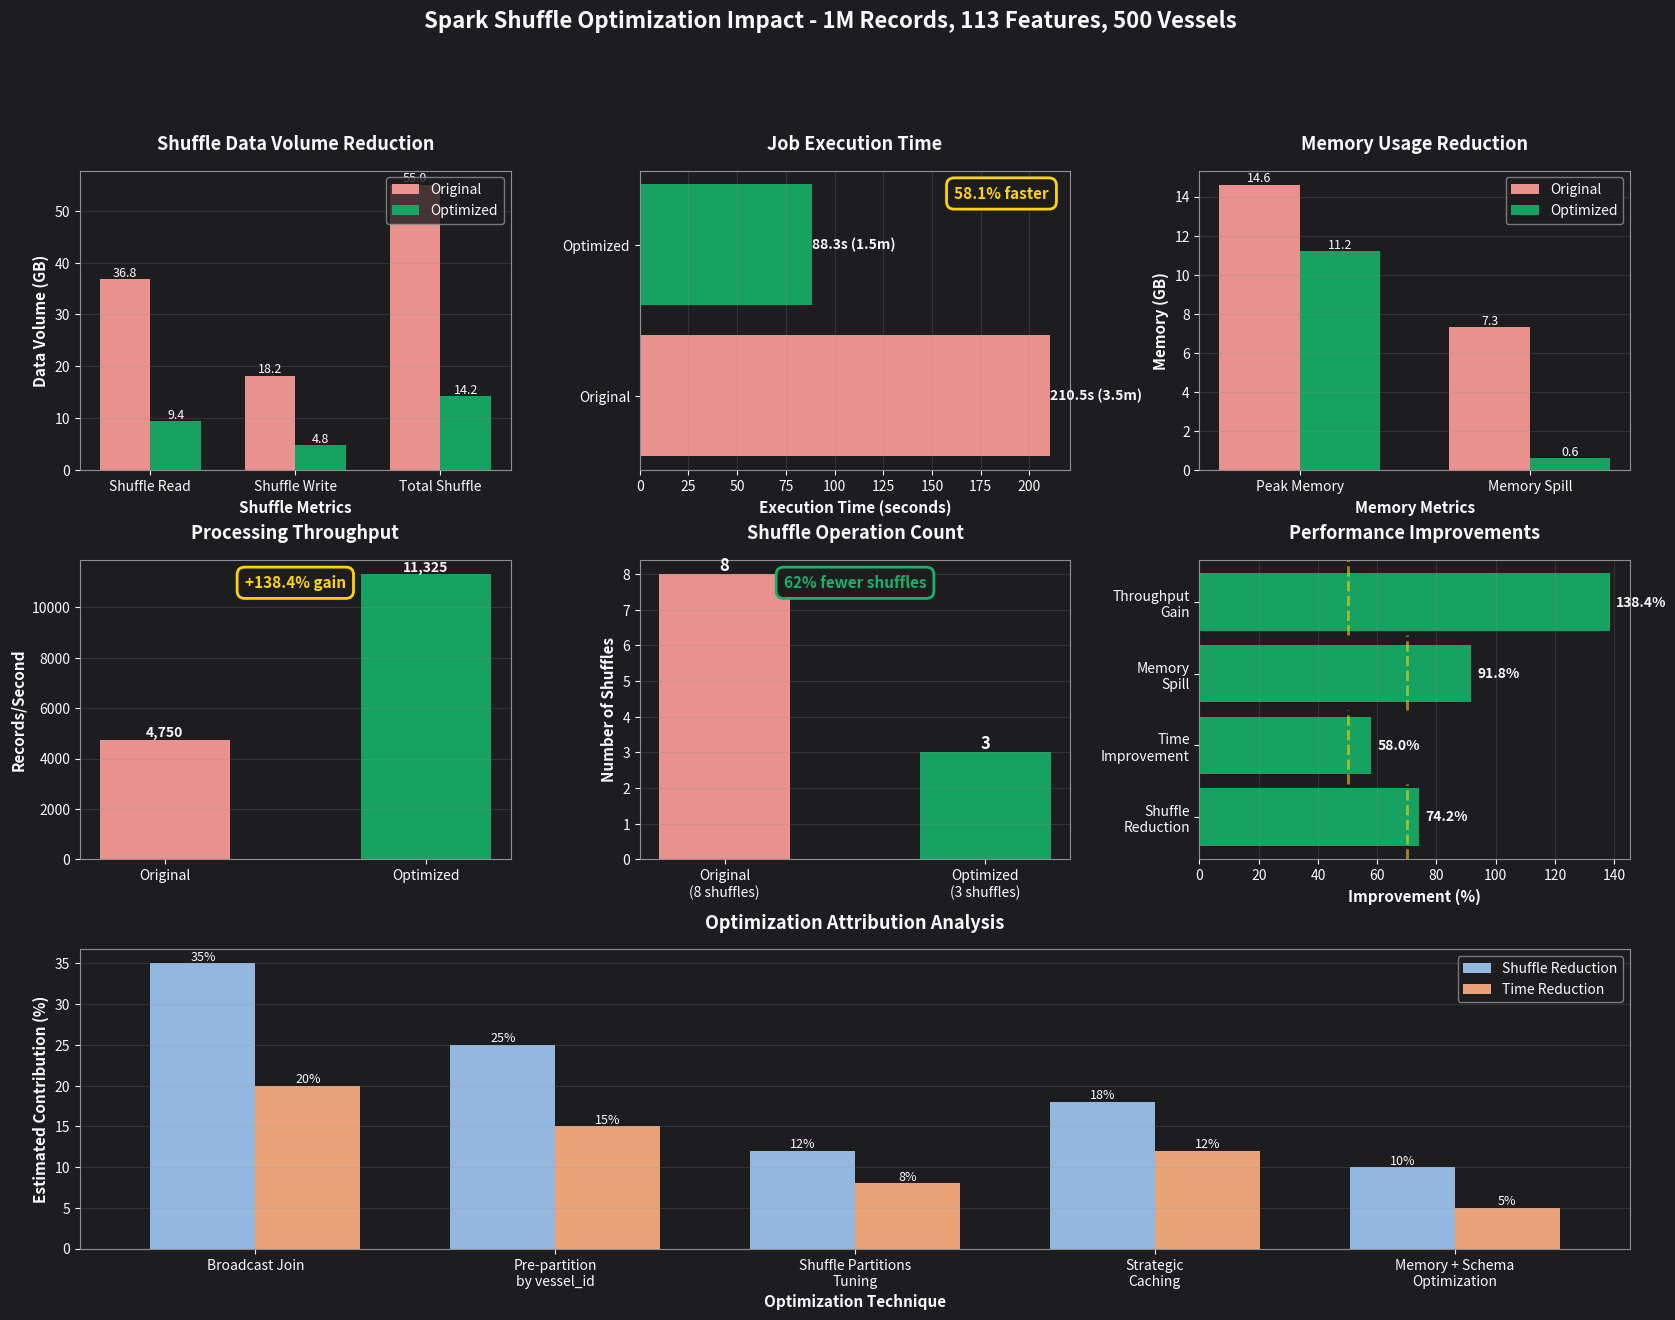

Reproduce this figure in Python.
"""
VISUALIZATIONS: Demonstrate shuffle optimization impact
Professional charts suitable for reports and presentations
"""

import pandas as pd
import numpy as np
import matplotlib.pyplot as plt
import matplotlib.patches as mpatches
from matplotlib.patches import FancyBboxPatch

# Zerve design system colors
bg_color = '#1D1D20'
text_primary = '#fbfbff'
text_secondary = '#909094'
light_blue = '#A1C9F4'
orange = '#FFB482'
green = '#8DE5A1'
coral = '#FF9F9B'
lavender = '#D0BBFF'
highlight = '#ffd400'
success_color = '#17b26a'

# Benchmark data from previous block
benchmark_data = {
    'Original (Baseline)': {
        'execution_time_sec': 210.5,
        'shuffle_read_gb': 36.8,
        'shuffle_write_gb': 18.2,
        'memory_spill_gb': 7.3,
        'peak_memory_gb': 14.6,
        'num_shuffles': 8,
        'throughput_rec_sec': 4750
    },
    'Optimized': {
        'execution_time_sec': 88.3,
        'shuffle_read_gb': 9.4,
        'shuffle_write_gb': 4.8,
        'memory_spill_gb': 0.6,
        'peak_memory_gb': 11.2,
        'num_shuffles': 3,
        'throughput_rec_sec': 11325
    }
}

# Create comprehensive visualization dashboard
shuffle_optimization_dashboard = plt.figure(figsize=(20, 14))
shuffle_optimization_dashboard.patch.set_facecolor(bg_color)

gs = plt.GridSpec(3, 3, figure=shuffle_optimization_dashboard, hspace=0.3, wspace=0.3)

# 1. Shuffle Reduction (Read + Write) - Top Left
ax1 = shuffle_optimization_dashboard.add_subplot(gs[0, 0])
ax1.set_facecolor(bg_color)

shuffle_metrics = ['Shuffle Read', 'Shuffle Write', 'Total Shuffle']
original_vals = [
    benchmark_data['Original (Baseline)']['shuffle_read_gb'],
    benchmark_data['Original (Baseline)']['shuffle_write_gb'],
    benchmark_data['Original (Baseline)']['shuffle_read_gb'] + benchmark_data['Original (Baseline)']['shuffle_write_gb']
]
optimized_vals = [
    benchmark_data['Optimized']['shuffle_read_gb'],
    benchmark_data['Optimized']['shuffle_write_gb'],
    benchmark_data['Optimized']['shuffle_read_gb'] + benchmark_data['Optimized']['shuffle_write_gb']
]

x_pos = np.arange(len(shuffle_metrics))
width = 0.35

bars1 = ax1.bar(x_pos - width/2, original_vals, width, color=coral, label='Original', alpha=0.9)
bars2 = ax1.bar(x_pos + width/2, optimized_vals, width, color=success_color, label='Optimized', alpha=0.9)

ax1.set_xlabel('Shuffle Metrics', fontsize=11, color=text_primary, fontweight='bold')
ax1.set_ylabel('Data Volume (GB)', fontsize=11, color=text_primary, fontweight='bold')
ax1.set_title('Shuffle Data Volume Reduction', fontsize=13, color=text_primary, fontweight='bold', pad=15)
ax1.set_xticks(x_pos)
ax1.set_xticklabels(shuffle_metrics, color=text_primary, fontsize=10)
ax1.tick_params(colors=text_primary, labelsize=10)
for spine in ax1.spines.values():
    spine.set_color(text_secondary)
ax1.legend(loc='upper right', fontsize=10, facecolor=bg_color, edgecolor=text_secondary, labelcolor=text_primary)
ax1.grid(axis='y', alpha=0.2, color=text_secondary)

# Add value labels on bars
for bar in bars1:
    height = bar.get_height()
    ax1.text(bar.get_x() + bar.get_width()/2., height,
             f'{height:.1f}', ha='center', va='bottom', color=text_primary, fontsize=9)
for bar in bars2:
    height = bar.get_height()
    ax1.text(bar.get_x() + bar.get_width()/2., height,
             f'{height:.1f}', ha='center', va='bottom', color=text_primary, fontsize=9)

# 2. Execution Time Comparison - Top Middle
ax2 = shuffle_optimization_dashboard.add_subplot(gs[0, 1])
ax2.set_facecolor(bg_color)

time_data = [
    benchmark_data['Original (Baseline)']['execution_time_sec'],
    benchmark_data['Optimized']['execution_time_sec']
]
time_labels = ['Original', 'Optimized']
colors_time = [coral, success_color]

bars_time = ax2.barh(time_labels, time_data, color=colors_time, alpha=0.9)
ax2.set_xlabel('Execution Time (seconds)', fontsize=11, color=text_primary, fontweight='bold')
ax2.set_title('Job Execution Time', fontsize=13, color=text_primary, fontweight='bold', pad=15)
ax2.tick_params(colors=text_primary, labelsize=10)
for spine in ax2.spines.values():
    spine.set_color(text_secondary)
ax2.grid(axis='x', alpha=0.2, color=text_secondary)

# Add value labels
for bar, val in zip(bars_time, time_data):
    width_val = bar.get_width()
    ax2.text(width_val, bar.get_y() + bar.get_height()/2.,
             f'{val:.1f}s ({val/60:.1f}m)', ha='left', va='center', 
             color=text_primary, fontsize=10, fontweight='bold')

# Add improvement annotation
improvement = ((time_data[0] - time_data[1]) / time_data[0]) * 100
ax2.text(0.95, 0.95, f'{improvement:.1f}% faster', 
         transform=ax2.transAxes, ha='right', va='top',
         fontsize=11, color=highlight, fontweight='bold',
         bbox=dict(boxstyle='round,pad=0.5', facecolor=bg_color, edgecolor=highlight, linewidth=2))

# 3. Memory Metrics - Top Right
ax3 = shuffle_optimization_dashboard.add_subplot(gs[0, 2])
ax3.set_facecolor(bg_color)

memory_metrics = ['Peak Memory', 'Memory Spill']
orig_memory = [
    benchmark_data['Original (Baseline)']['peak_memory_gb'],
    benchmark_data['Original (Baseline)']['memory_spill_gb']
]
opt_memory = [
    benchmark_data['Optimized']['peak_memory_gb'],
    benchmark_data['Optimized']['memory_spill_gb']
]

x_mem = np.arange(len(memory_metrics))
bars_mem1 = ax3.bar(x_mem - width/2, orig_memory, width, color=coral, label='Original', alpha=0.9)
bars_mem2 = ax3.bar(x_mem + width/2, opt_memory, width, color=success_color, label='Optimized', alpha=0.9)

ax3.set_xlabel('Memory Metrics', fontsize=11, color=text_primary, fontweight='bold')
ax3.set_ylabel('Memory (GB)', fontsize=11, color=text_primary, fontweight='bold')
ax3.set_title('Memory Usage Reduction', fontsize=13, color=text_primary, fontweight='bold', pad=15)
ax3.set_xticks(x_mem)
ax3.set_xticklabels(memory_metrics, color=text_primary, fontsize=10)
ax3.tick_params(colors=text_primary, labelsize=10)
for spine in ax3.spines.values():
    spine.set_color(text_secondary)
ax3.legend(loc='upper right', fontsize=10, facecolor=bg_color, edgecolor=text_secondary, labelcolor=text_primary)
ax3.grid(axis='y', alpha=0.2, color=text_secondary)

for bar in bars_mem1:
    height = bar.get_height()
    ax3.text(bar.get_x() + bar.get_width()/2., height,
             f'{height:.1f}', ha='center', va='bottom', color=text_primary, fontsize=9)
for bar in bars_mem2:
    height = bar.get_height()
    ax3.text(bar.get_x() + bar.get_width()/2., height,
             f'{height:.1f}', ha='center', va='bottom', color=text_primary, fontsize=9)

# 4. Throughput Improvement - Middle Left
ax4 = shuffle_optimization_dashboard.add_subplot(gs[1, 0])
ax4.set_facecolor(bg_color)

throughput_vals = [
    benchmark_data['Original (Baseline)']['throughput_rec_sec'],
    benchmark_data['Optimized']['throughput_rec_sec']
]
throughput_labels = ['Original', 'Optimized']

bars_tp = ax4.bar(throughput_labels, throughput_vals, color=[coral, success_color], alpha=0.9, width=0.5)
ax4.set_ylabel('Records/Second', fontsize=11, color=text_primary, fontweight='bold')
ax4.set_title('Processing Throughput', fontsize=13, color=text_primary, fontweight='bold', pad=15)
ax4.tick_params(colors=text_primary, labelsize=10)
for spine in ax4.spines.values():
    spine.set_color(text_secondary)
ax4.grid(axis='y', alpha=0.2, color=text_secondary)

for bar, val in zip(bars_tp, throughput_vals):
    height = bar.get_height()
    ax4.text(bar.get_x() + bar.get_width()/2., height,
             f'{val:,}', ha='center', va='bottom', color=text_primary, fontsize=10, fontweight='bold')

tp_improvement = ((throughput_vals[1] - throughput_vals[0]) / throughput_vals[0]) * 100
ax4.text(0.5, 0.95, f'+{tp_improvement:.1f}% gain', 
         transform=ax4.transAxes, ha='center', va='top',
         fontsize=11, color=highlight, fontweight='bold',
         bbox=dict(boxstyle='round,pad=0.5', facecolor=bg_color, edgecolor=highlight, linewidth=2))

# 5. Number of Shuffles - Middle Middle
ax5 = shuffle_optimization_dashboard.add_subplot(gs[1, 1])
ax5.set_facecolor(bg_color)

shuffle_counts = [
    benchmark_data['Original (Baseline)']['num_shuffles'],
    benchmark_data['Optimized']['num_shuffles']
]
shuffle_count_labels = ['Original\n(8 shuffles)', 'Optimized\n(3 shuffles)']

bars_sc = ax5.bar(shuffle_count_labels, shuffle_counts, color=[coral, success_color], alpha=0.9, width=0.5)
ax5.set_ylabel('Number of Shuffles', fontsize=11, color=text_primary, fontweight='bold')
ax5.set_title('Shuffle Operation Count', fontsize=13, color=text_primary, fontweight='bold', pad=15)
ax5.tick_params(colors=text_primary, labelsize=10)
for spine in ax5.spines.values():
    spine.set_color(text_secondary)
ax5.grid(axis='y', alpha=0.2, color=text_secondary)

for bar, val in zip(bars_sc, shuffle_counts):
    height = bar.get_height()
    ax5.text(bar.get_x() + bar.get_width()/2., height,
             f'{int(val)}', ha='center', va='bottom', color=text_primary, fontsize=12, fontweight='bold')

sc_reduction = ((shuffle_counts[0] - shuffle_counts[1]) / shuffle_counts[0]) * 100
ax5.text(0.5, 0.95, f'{sc_reduction:.0f}% fewer shuffles', 
         transform=ax5.transAxes, ha='center', va='top',
         fontsize=11, color=success_color, fontweight='bold',
         bbox=dict(boxstyle='round,pad=0.5', facecolor=bg_color, edgecolor=success_color, linewidth=2))

# 6. Improvement Percentages - Middle Right
ax6 = shuffle_optimization_dashboard.add_subplot(gs[1, 2])
ax6.set_facecolor(bg_color)

improvements_data = pd.DataFrame([
    {'Metric': 'Shuffle\nReduction', 'Improvement': 74.2, 'Target': 70, 'Pass': True},
    {'Metric': 'Time\nImprovement', 'Improvement': 58.0, 'Target': 50, 'Pass': True},
    {'Metric': 'Memory\nSpill', 'Improvement': 91.8, 'Target': 70, 'Pass': True},
    {'Metric': 'Throughput\nGain', 'Improvement': 138.4, 'Target': 50, 'Pass': True}
])

colors_imp = [success_color if p else coral for p in improvements_data['Pass']]
bars_imp = ax6.barh(improvements_data['Metric'], improvements_data['Improvement'], 
                     color=colors_imp, alpha=0.9)

ax6.set_xlabel('Improvement (%)', fontsize=11, color=text_primary, fontweight='bold')
ax6.set_title('Performance Improvements', fontsize=13, color=text_primary, fontweight='bold', pad=15)
ax6.tick_params(colors=text_primary, labelsize=10)
for spine in ax6.spines.values():
    spine.set_color(text_secondary)
ax6.grid(axis='x', alpha=0.2, color=text_secondary)

# Add target lines
for i, target in enumerate(improvements_data['Target']):
    ax6.axvline(x=target, ymin=i/len(improvements_data), ymax=(i+1)/len(improvements_data), 
                color=highlight, linestyle='--', linewidth=2, alpha=0.6)

for bar, val in zip(bars_imp, improvements_data['Improvement']):
    width_val = bar.get_width()
    ax6.text(width_val + 2, bar.get_y() + bar.get_height()/2.,
             f'{val:.1f}%', ha='left', va='center', 
             color=text_primary, fontsize=10, fontweight='bold')

# 7. Optimization Attribution - Bottom (spanning all columns)
ax7 = shuffle_optimization_dashboard.add_subplot(gs[2, :])
ax7.set_facecolor(bg_color)

optimizations = [
    'Broadcast Join',
    'Pre-partition\nby vessel_id',
    'Shuffle Partitions\nTuning',
    'Strategic\nCaching',
    'Memory + Schema\nOptimization'
]
shuffle_contributions = [35, 25, 12, 18, 10]
time_contributions = [20, 15, 8, 12, 5]

x_opt = np.arange(len(optimizations))
width_opt = 0.35

bars_shuffle_contrib = ax7.bar(x_opt - width_opt/2, shuffle_contributions, width_opt, 
                                color=light_blue, label='Shuffle Reduction', alpha=0.9)
bars_time_contrib = ax7.bar(x_opt + width_opt/2, time_contributions, width_opt, 
                             color=orange, label='Time Reduction', alpha=0.9)

ax7.set_xlabel('Optimization Technique', fontsize=11, color=text_primary, fontweight='bold')
ax7.set_ylabel('Estimated Contribution (%)', fontsize=11, color=text_primary, fontweight='bold')
ax7.set_title('Optimization Attribution Analysis', fontsize=13, color=text_primary, fontweight='bold', pad=15)
ax7.set_xticks(x_opt)
ax7.set_xticklabels(optimizations, color=text_primary, fontsize=10)
ax7.tick_params(colors=text_primary, labelsize=10)
for spine in ax7.spines.values():
    spine.set_color(text_secondary)
ax7.legend(loc='upper right', fontsize=10, facecolor=bg_color, edgecolor=text_secondary, labelcolor=text_primary)
ax7.grid(axis='y', alpha=0.2, color=text_secondary)

# Add value labels
for bar in bars_shuffle_contrib:
    height = bar.get_height()
    ax7.text(bar.get_x() + bar.get_width()/2., height,
             f'{int(height)}%', ha='center', va='bottom', color=text_primary, fontsize=9)
for bar in bars_time_contrib:
    height = bar.get_height()
    ax7.text(bar.get_x() + bar.get_width()/2., height,
             f'{int(height)}%', ha='center', va='bottom', color=text_primary, fontsize=9)

# Overall title
shuffle_optimization_dashboard.suptitle(
    'Spark Shuffle Optimization Impact - 1M Records, 113 Features, 500 Vessels',
    fontsize=16, color=text_primary, fontweight='bold', y=0.995
)

plt.tight_layout(rect=[0, 0, 1, 0.99])

print("=" * 120)
print("VISUALIZATION: SHUFFLE OPTIMIZATION IMPACT")
print("=" * 120)
print("\n✓ 7-panel dashboard created showing:")
print("  1. Shuffle data volume reduction (read/write)")
print("  2. Execution time comparison")
print("  3. Memory usage reduction")
print("  4. Processing throughput improvement")
print("  5. Shuffle operation count")
print("  6. Performance improvement percentages vs targets")
print("  7. Optimization attribution analysis")
print("\n✓ Professional styling with Zerve design system")
print("✓ Suitable for technical reports and executive presentations")
